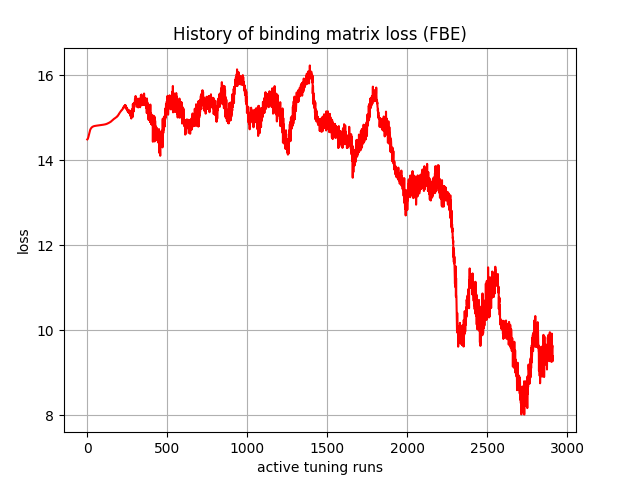

The table this chart was drawn from, first rows:
, 0
0, 14.49
1, 14.49
2, 14.5
3, 14.5
4, 14.51
5, 14.52
6, 14.54
7, 14.55
8, 14.57
9, 14.58
10, 14.6
11, 14.62
12, 14.64
13, 14.65
14, 14.67
15, 14.68
16, 14.69
17, 14.7
18, 14.71
19, 14.72
20, 14.73
21, 14.74
22, 14.75
23, 14.75
24, 14.76
25, 14.76
26, 14.77
27, 14.77
28, 14.77
29, 14.78
30, 14.78
31, 14.78
32, 14.79
33, 14.79
34, 14.79
35, 14.79
36, 14.8
37, 14.8
38, 14.8
39, 14.8
40, 14.8
41, 14.8
42, 14.8
43, 14.81
44, 14.81
45, 14.81
46, 14.81
47, 14.81
48, 14.81
49, 14.81
50, 14.81
51, 14.81
52, 14.81
53, 14.81
54, 14.81
55, 14.81
56, 14.81
57, 14.82
58, 14.82
59, 14.82
... 2,850 more rows
